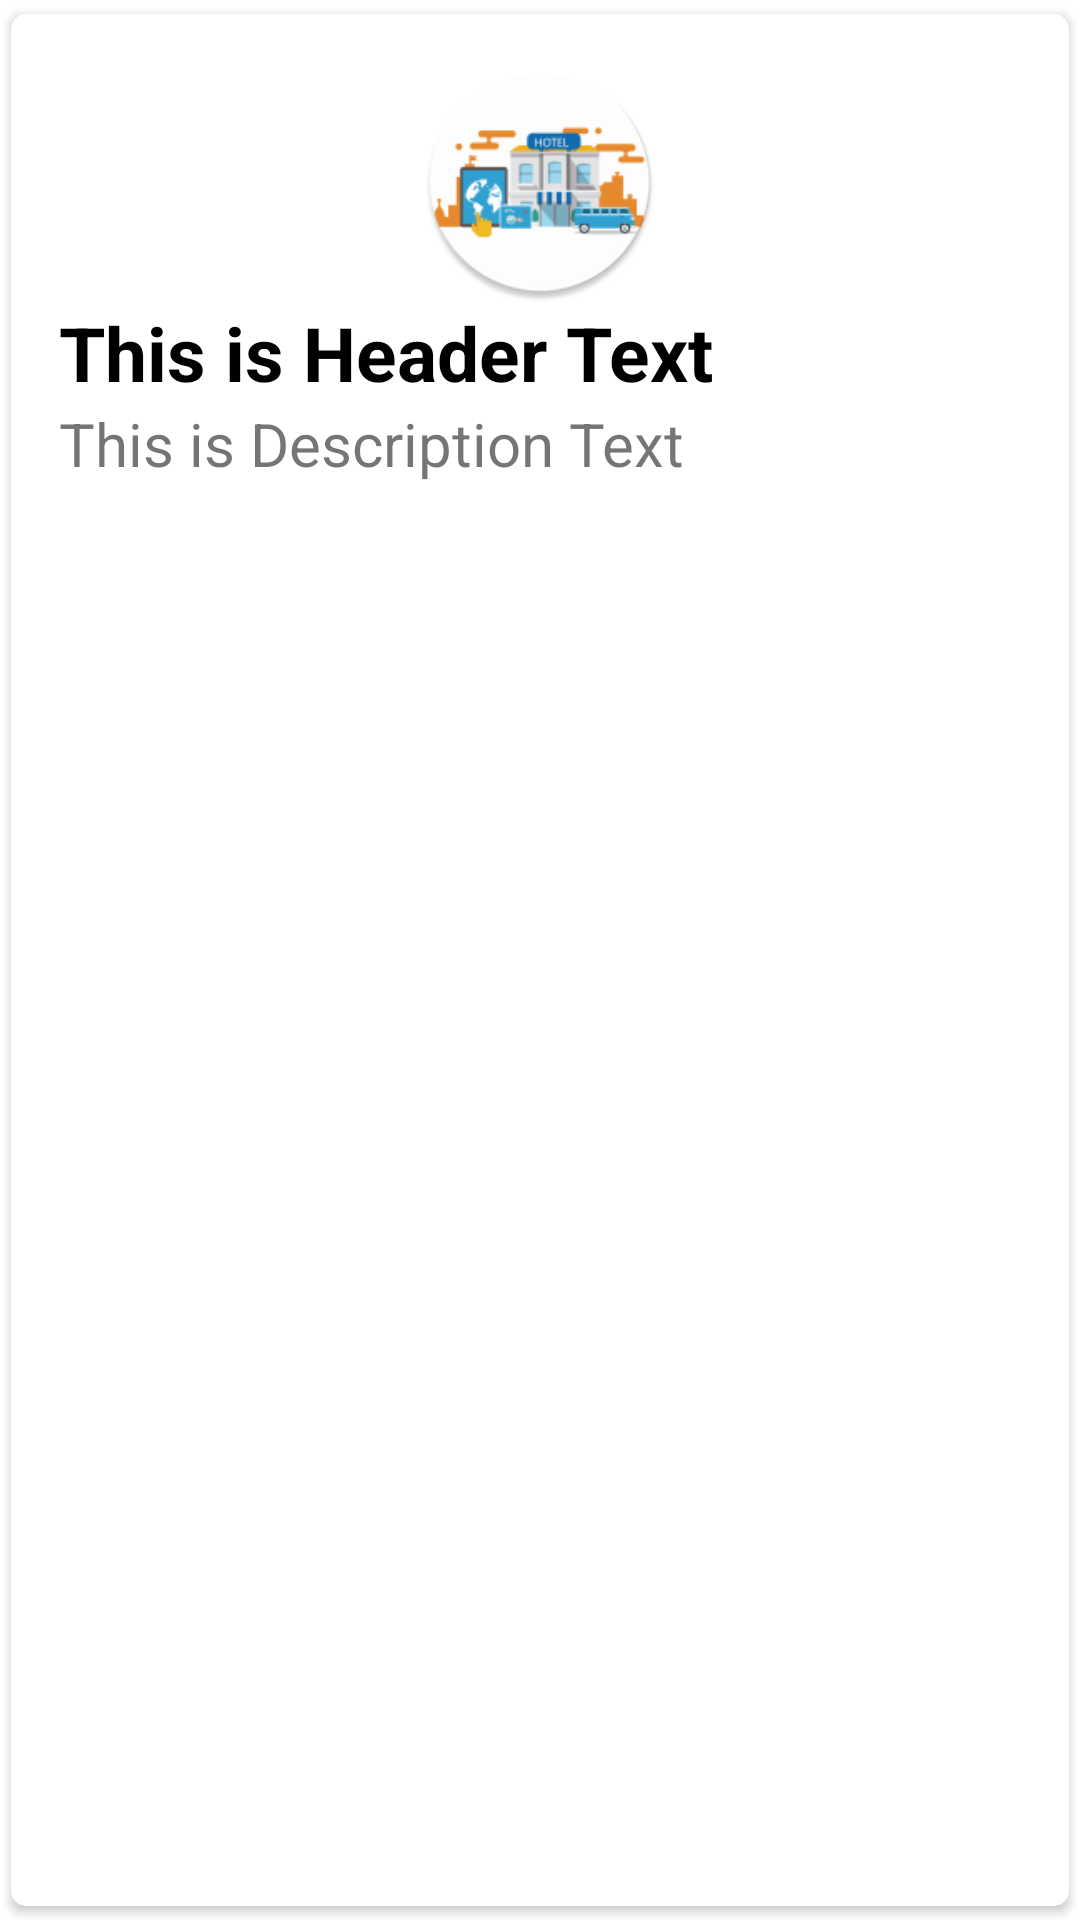

Here is an Android app screen rendered from its layout file. Give the layout XML and the strings, colors and styles it references.
<!-- AndroidManifest.xml: application theme Theme.HotelBookingSystem -->
<!-- res/layout/singlerowadmin.xml -->
<?xml version="1.0" encoding="utf-8"?>
<androidx.cardview.widget.CardView xmlns:android="http://schemas.android.com/apk/res/android"
    android:layout_width="match_parent"
    android:layout_height="wrap_content"
    xmlns:app="http://schemas.android.com/apk/res-auto"
    app:cardCornerRadius="5dp"
    android:elevation="4dp"
    app:cardUseCompatPadding="true">

    <RelativeLayout
        android:layout_width="match_parent"
        android:layout_height="wrap_content"
        android:padding="16dp">

        <ImageView
            android:id="@+id/img1ss"
            android:layout_width="80dp"
            android:layout_height="80dp"
            android:layout_centerHorizontal="true"
            android:src="@mipmap/ic_launcher" />

        <TextView
            android:id="@+id/t1ss"
            android:layout_width="match_parent"
            android:layout_height="wrap_content"
            android:layout_below="@+id/img1ss"
            android:layout_centerHorizontal="true"
            android:text="This is Header Text"
            android:textColor="#000"
            android:textSize="25dp"
            android:textStyle="bold" />


        <TextView
            android:layout_width="match_parent"
            android:layout_height="wrap_content"
            android:layout_centerHorizontal="true"
            android:id="@+id/t2ss"
            android:text="This is Description Text"
            android:textSize="20dp"
            android:layout_below="@+id/t1ss"
            />

    </RelativeLayout>

</androidx.cardview.widget.CardView>
<!-- resources referenced by this layout -->
<resources>
  <!-- mipmap ic_launcher: png bitmap (mipmap-hdpi, 5882 bytes) -->
  <style name="Theme.HotelBookingSystem" parent="Theme.MaterialComponents.DayNight.DarkActionBar">
          
          <item name="colorPrimary">@color/purple_500</item>
          <item name="colorPrimaryVariant">@color/purple_700</item>
          <item name="colorOnPrimary">@color/white</item>
          
          <item name="colorSecondary">@color/teal_200</item>
          <item name="colorSecondaryVariant">@color/teal_700</item>
          <item name="colorOnSecondary">@color/black</item>
          
          <item name="android:statusBarColor" tools:targetApi="l">?attr/colorPrimaryVariant</item>
          
      </style>
  <color name="purple_500">#FF6200EE</color>
  <color name="purple_700">#FF3700B3</color>
  <color name="white">#FFFFFFFF</color>
  <color name="teal_200">#FF03DAC5</color>
  <color name="teal_700">#FF018786</color>
  <color name="black">#FF000000</color>
</resources>
